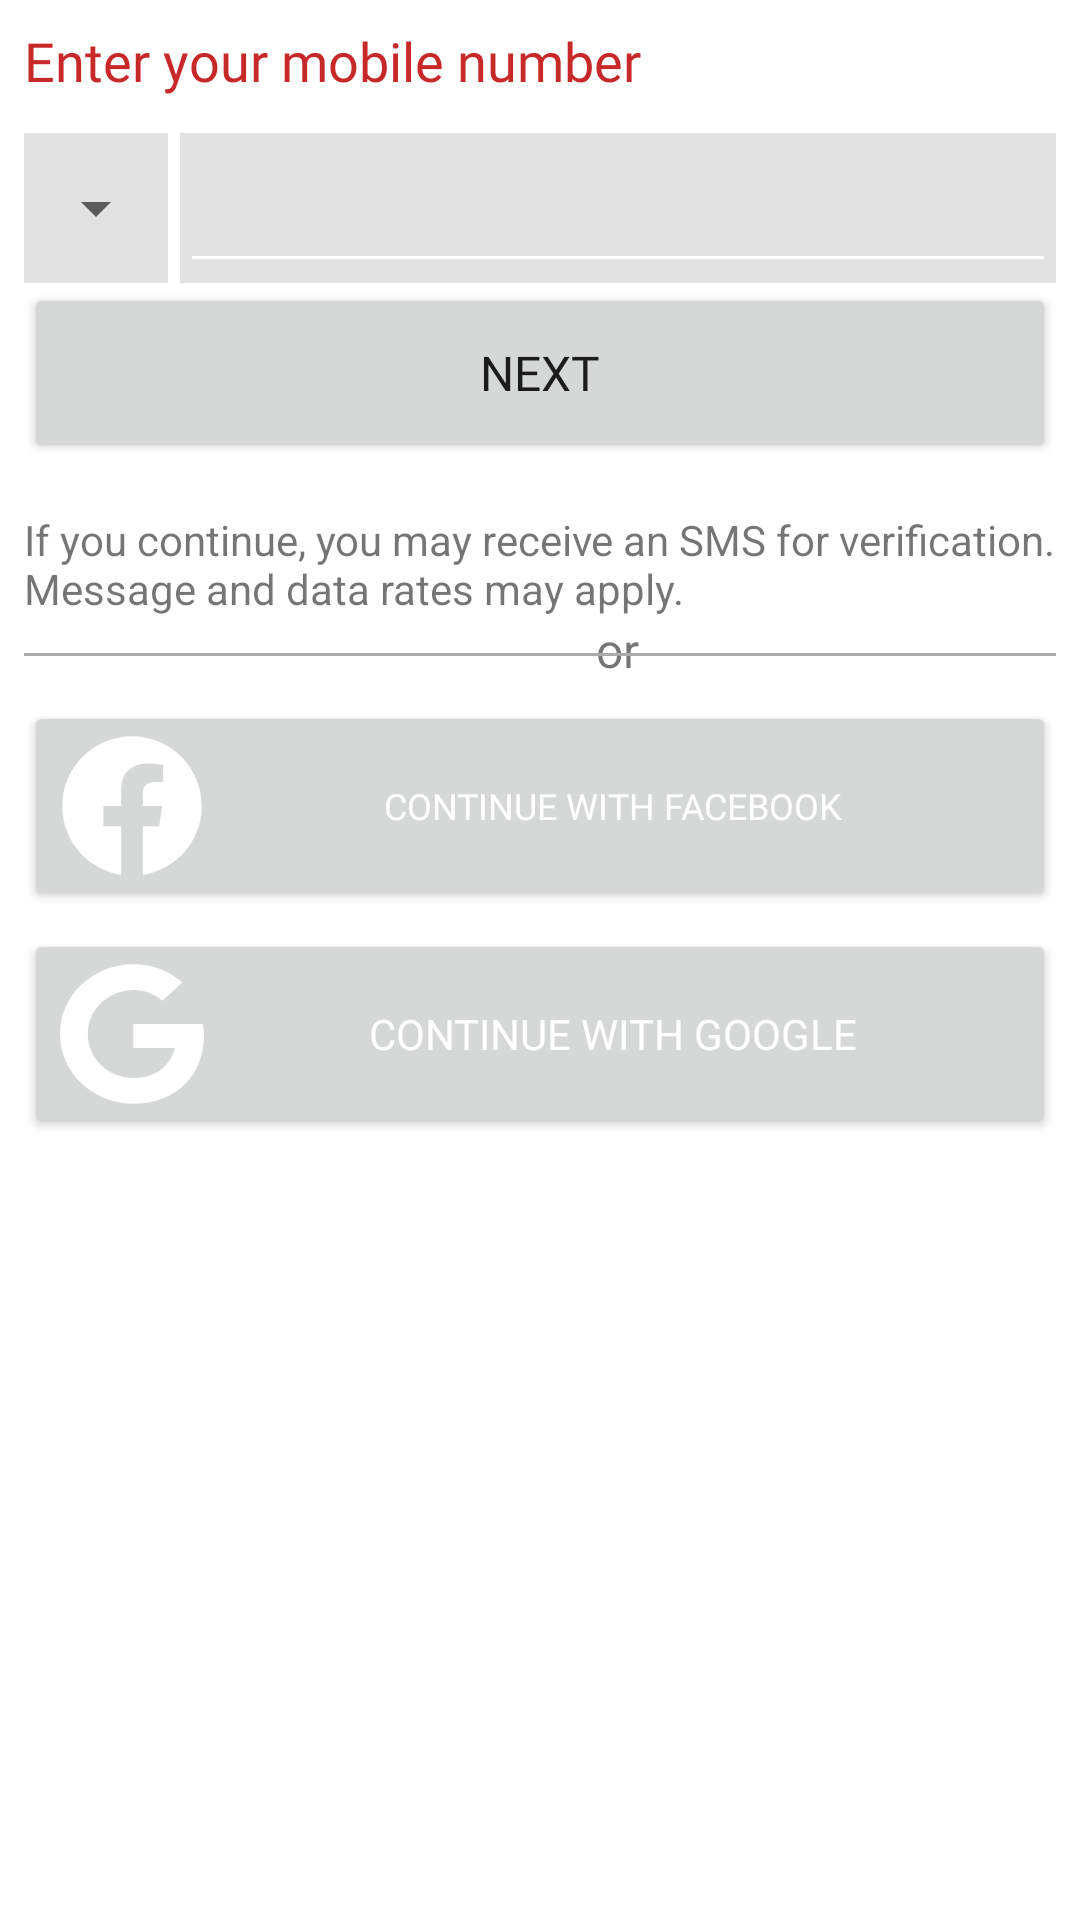

Android layout source for this screen:
<!-- AndroidManifest.xml: application theme Theme.ZenzaEats -->
<!-- res/layout/activity_login.xml -->
<?xml version="1.0" encoding="utf-8"?>
<RelativeLayout
    xmlns:android="http://schemas.android.com/apk/res/android"
    xmlns:tools="http://schemas.android.com/tools"
    android:layout_width="match_parent"
    android:layout_height="match_parent"
    tools:context=".ui.LoginActivity"
    android:padding="8dp">

    <TextView
        android:id="@+id/tv_login_prompt_number"
        android:layout_width="match_parent"
        android:layout_height="wrap_content"
        android:text="@string/tv_login_enter_your_mobile_number"
        android:textColor="@color/tangy_red"
        android:fontFamily="@font/pacifico"
        android:textSize="18sp"/>

    <LinearLayout
        android:id="@+id/ll_login_phone_number"
        android:layout_width="match_parent"
        android:layout_height="wrap_content"
        android:layout_below="@+id/tv_login_prompt_number"
        android:orientation="horizontal"
        android:layout_marginTop="12dp"
        android:background="#e2e2e2">
        <Spinner
            android:id="@+id/sp_login_country_codes"
            android:layout_width="wrap_content"
            android:layout_height="50dp"/>
        <View
            android:layout_width="4dp"
            android:layout_height="match_parent"
            android:background="@color/white"/>
        <EditText
            android:id="@+id/et_login_phone_number"
            android:layout_width="fill_parent"
            android:layout_height="50dp"
            android:backgroundTint="@color/white"
            android:textColor="@color/black" />
    </LinearLayout>

    <Button
        android:id="@+id/btn_login_next"
        android:layout_width="match_parent"
        android:layout_height="60dp"
        android:layout_below="@+id/ll_login_phone_number"
        android:drawableEnd="@drawable/ic_baseline_arrow_forward_24"
        android:fontFamily="@font/pacifico"
        android:text="@string/btn_splash_prompt_next_view"
        android:textSize="16sp" />

    <TextView
        android:id="@+id/tv_login_disclaimer"
        android:layout_width="match_parent"
        android:layout_height="wrap_content"
        android:layout_below="@+id/btn_login_next"
        android:layout_marginTop="16dp"
        android:text="@string/tv_login_disclaimer"/>

    <RelativeLayout
        android:id="@+id/rl_divider"
        android:layout_width="match_parent"
        android:layout_height="24dp"
        android:layout_below="@+id/tv_login_disclaimer">

                <View
                    android:id="@+id/vw_divider_left"
                    android:layout_width="183dp"
                    android:layout_height="1dp"
                    android:layout_marginTop="12dp"
                    android:background="@android:color/darker_gray" />

                <TextView
                    android:layout_width="wrap_content"
                    android:layout_height="match_parent"
                    android:text="@string/tv_login_or"
                    android:layout_toEndOf="@+id/vw_divider_left"
                    android:textSize="16sp"
                    android:layout_marginStart="7.5dp"/>
                <View
                    android:layout_width="183dp"
                    android:layout_height="1dp"
                    android:layout_marginTop="12dp"
                    android:background="@android:color/darker_gray"
                    android:layout_alignParentEnd="true"/>
    </RelativeLayout>

    <Button
        android:id="@+id/btn_login_with_fb"
        android:layout_width="match_parent"
        android:layout_height="70dp"
        android:layout_below="@+id/tv_login_disclaimer"
        android:layout_marginTop="28dp"
        android:drawableLeft="@drawable/ic_facebook_brands"
        android:text="@string/continue_with_facebook"
        android:fontFamily="@font/pacifico"
        android:textColor="@color/white"
        android:textSize="12sp" />

    <Button
        android:id="@+id/btn_login_with_gmail"
        android:layout_width="match_parent"
        android:layout_height="70dp"
        android:layout_below="@+id/btn_login_with_fb"
        android:layout_marginTop="6dp"
        android:fontFamily="@font/pacifico"
        android:text="@string/continue_with_google"
        android:textColor="@color/white"
        android:drawableLeft="@drawable/ic_google_brands"/>
</RelativeLayout>
<!-- resources referenced by this layout -->
<resources>
  <color name="black">#FF000000</color>
  <color name="tangy_red">#c72828</color>
  <color name="white">#FFFFFFFF</color>
  <!-- drawable ic_facebook_brands (drawable) -->
  <vector xmlns:android="http://schemas.android.com/apk/res/android"
      android:width="48dp"
      android:height="48dp"
      android:viewportWidth="512"
      android:viewportHeight="512">
    <path
        android:pathData="M504,256C504,119 393,8 256,8S8,119 8,256c0,123.78 90.69,226.38 209.25,245V327.69h-63V256h63v-54.64c0,-62.15 37,-96.48 93.67,-96.48 27.14,0 55.52,4.84 55.52,4.84v61h-31.28c-30.8,0 -40.41,19.12 -40.41,38.73V256h68.78l-11,71.69h-57.78V501C413.31,482.38 504,379.78 504,256z"
        android:fillColor="@color/white"/>
  </vector>
  <!-- drawable ic_google_brands (drawable) -->
  <vector android:height="48dp" android:viewportHeight="512"
      android:viewportWidth="488" android:width="48dp" xmlns:android="http://schemas.android.com/apk/res/android">
      <path android:fillColor="@color/white" android:pathData="M488,261.8C488,403.3 391.1,504 248,504 110.8,504 0,393.2 0,256S110.8,8 248,8c66.8,0 123,24.5 166.3,64.9l-67.5,64.9C258.5,52.6 94.3,116.6 94.3,256c0,86.5 69.1,156.6 153.7,156.6 98.2,0 135,-70.4 140.8,-106.9H248v-85.3h236.1c2.3,12.7 3.9,24.9 3.9,41.4z"/>
  </vector>
  <string name="btn_splash_prompt_next_view">NEXT</string>
  <string name="continue_with_facebook">Continue with Facebook</string>
  <string name="continue_with_google">Continue with Google</string>
  <string name="tv_login_disclaimer">If you continue, you may receive an SMS for verification. Message and data rates may apply.</string>
  <string name="tv_login_enter_your_mobile_number">Enter your mobile number</string>
  <string name="tv_login_or">or</string>
  <style name="Theme.ZenzaEats" parent="Theme.MaterialComponents.DayNight.DarkActionBar">
          
          <item name="colorPrimary">@color/purple_500</item>
          <item name="colorPrimaryVariant">@color/purple_700</item>
          <item name="colorOnPrimary">@color/white</item>
          
          <item name="colorSecondary">@color/teal_200</item>
          <item name="colorSecondaryVariant">@color/teal_700</item>
          <item name="colorOnSecondary">@color/black</item>
          
          <item name="android:statusBarColor" tools:targetApi="l">?attr/colorPrimaryVariant</item>
          
      </style>
  <color name="purple_500">#FF6200EE</color>
  <color name="purple_700">#FF3700B3</color>
  <color name="teal_200">#FF03DAC5</color>
  <color name="teal_700">#FF018786</color>
</resources>
